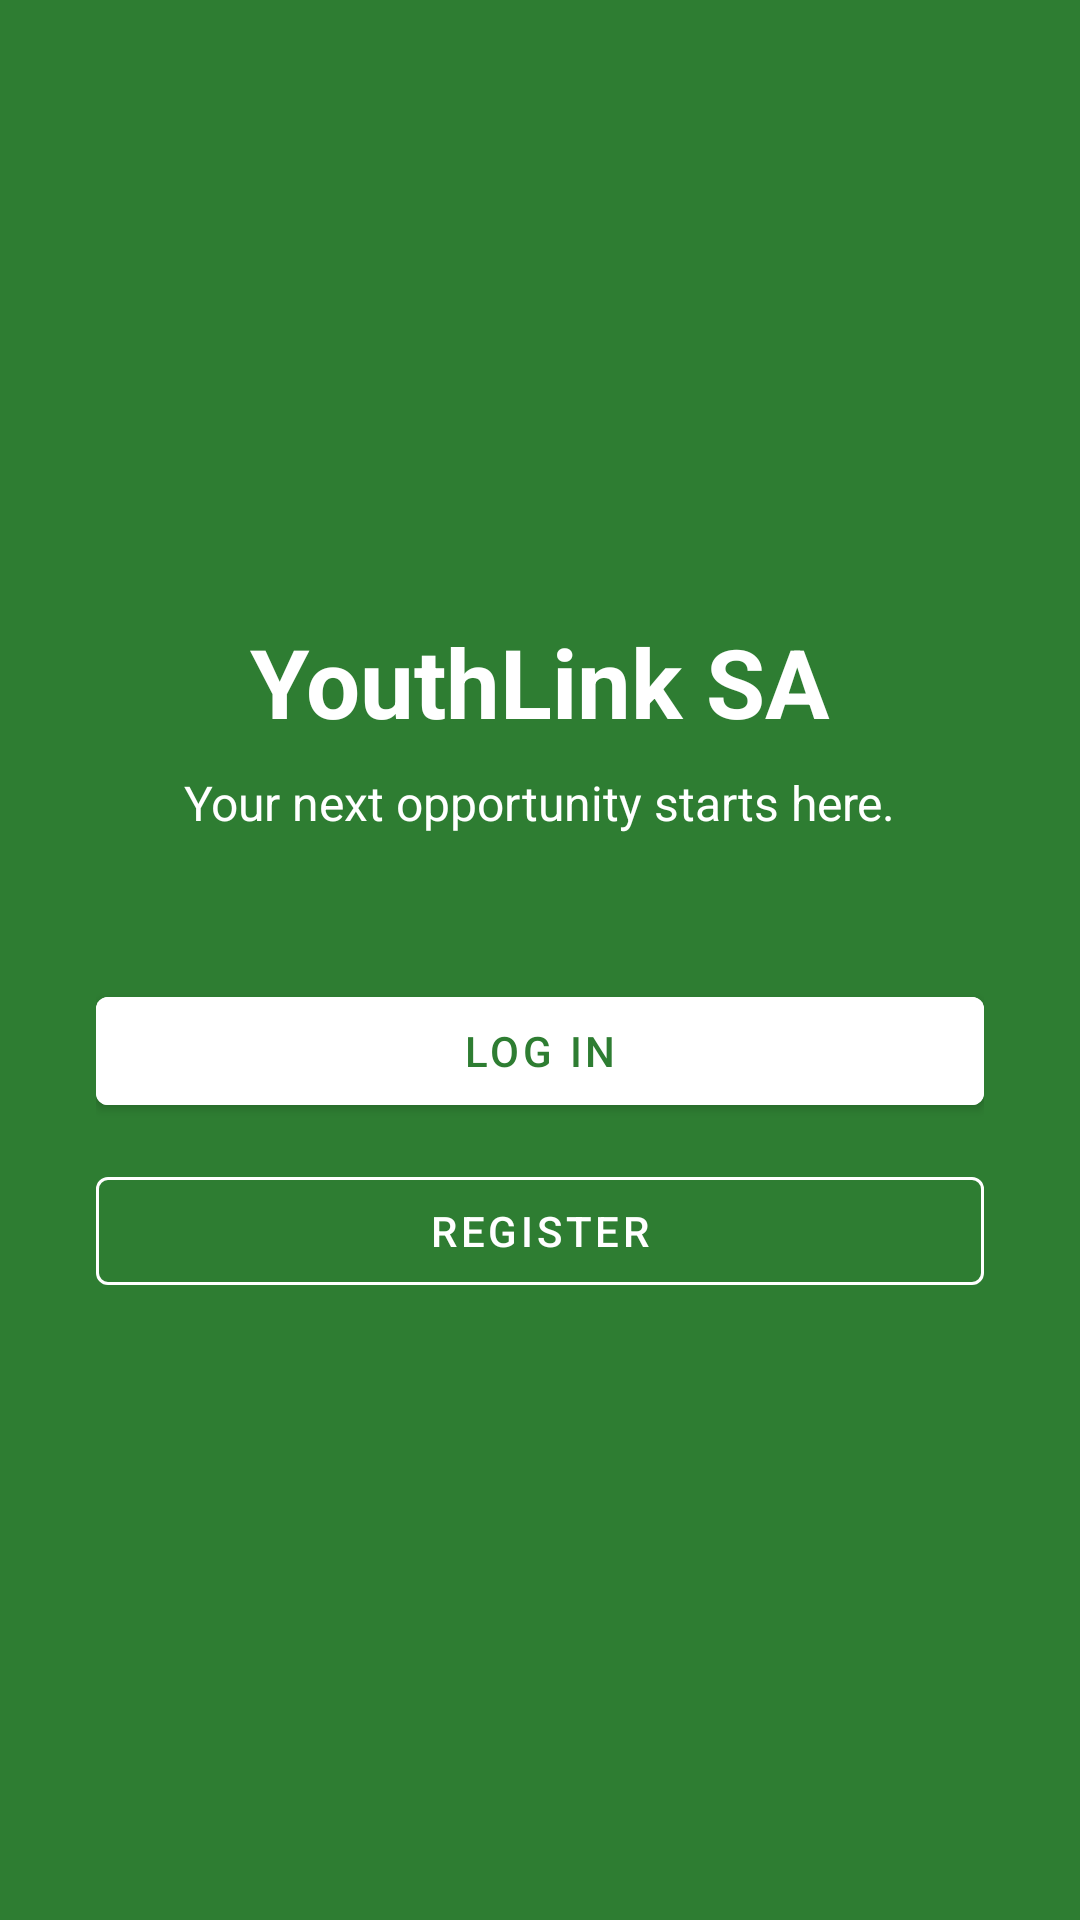

This screen was rendered from an Android layout file. Write that file and the resources it references.
<!-- AndroidManifest.xml: application theme Theme.YouthLinkSA -->
<!-- res/layout/fragment_welcome.xml -->
<?xml version="1.0" encoding="utf-8"?>
<LinearLayout xmlns:android="http://schemas.android.com/apk/res/android"
    xmlns:app="http://schemas.android.com/apk/res-auto"
    android:layout_width="match_parent"
    android:layout_height="match_parent"
    android:orientation="vertical"
    android:gravity="center"
    android:background="@color/yl_green"
    android:padding="32dp">

    <TextView
        android:layout_width="wrap_content"
        android:layout_height="wrap_content"
        android:text="@string/app_name"
        android:textColor="@color/yl_white"
        android:textSize="32sp"
        android:textStyle="bold" />

    <TextView
        android:layout_width="wrap_content"
        android:layout_height="wrap_content"
        android:layout_marginTop="8dp"
        android:layout_marginBottom="48dp"
        android:text="@string/app_slogan"
        android:textColor="@color/yl_white"
        android:textSize="16sp" />

    <com.google.android.material.button.MaterialButton
        android:id="@+id/btnLogin"
        android:layout_width="match_parent"
        android:layout_height="wrap_content"
        android:text="@string/welcome_login"
        android:backgroundTint="@color/yl_white"
        android:textColor="@color/yl_green" />

    <com.google.android.material.button.MaterialButton
        android:id="@+id/btnRegister"
        style="@style/Widget.MaterialComponents.Button.OutlinedButton"
        android:layout_width="match_parent"
        android:layout_height="wrap_content"
        android:layout_marginTop="12dp"
        android:text="@string/welcome_register"
        android:textColor="@color/yl_white"
        app:strokeColor="@color/yl_white" />

</LinearLayout>
<!-- resources referenced by this layout -->
<resources>
  <color name="yl_green">#2E7D32</color>
  <color name="yl_white">#FFFFFF</color>
  <string name="app_name">YouthLink SA</string>
  <string name="app_slogan">Your next opportunity starts here.</string>
  <string name="welcome_login">Log In</string>
  <string name="welcome_register">Register</string>
  <style name="Theme.YouthLinkSA" parent="Theme.MaterialComponents.DayNight.NoActionBar">
          <item name="colorPrimary">@color/yl_green</item>
          <item name="colorPrimaryDark">@color/yl_green</item>
          <item name="colorAccent">@color/yl_gold</item>
          <item name="android:windowBackground">@color/yl_background</item>
      </style>
  <color name="yl_gold">#F9A825</color>
  <color name="yl_background">#F5F7FA</color>
</resources>
